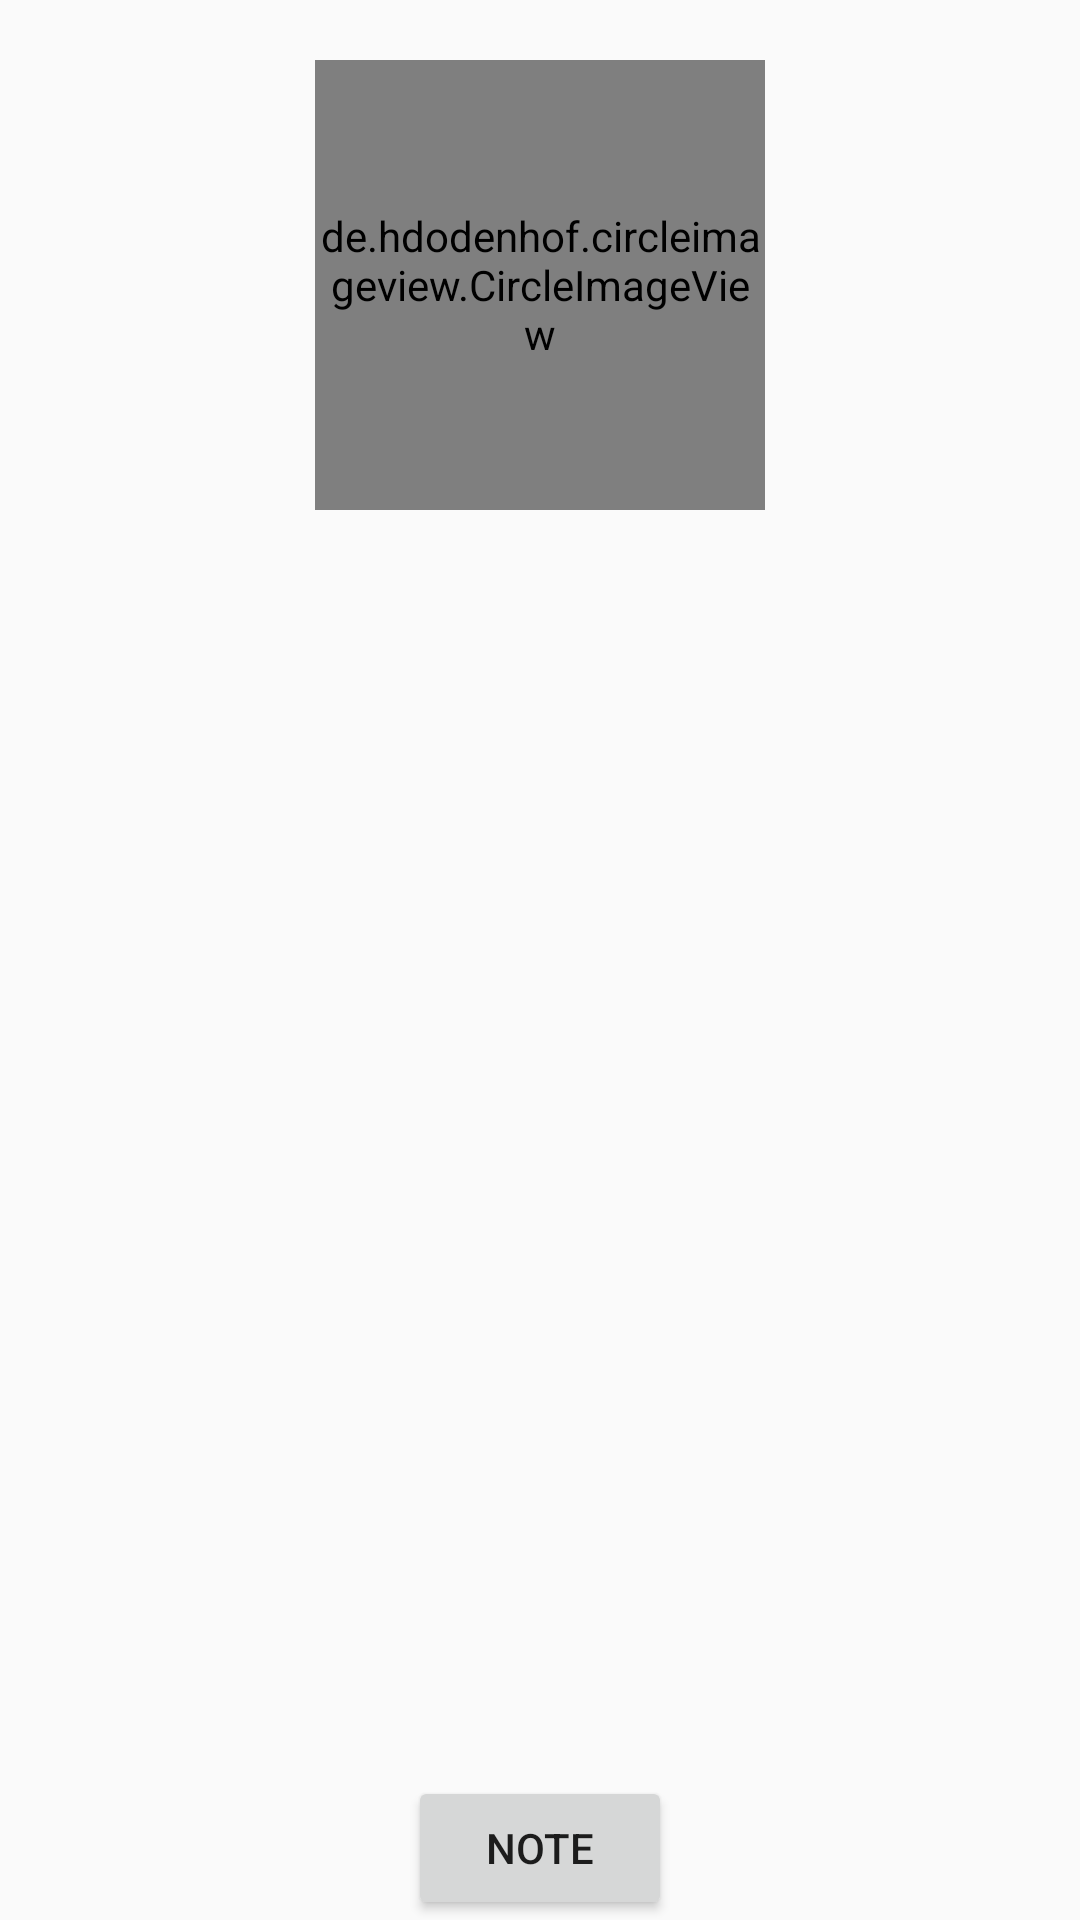

The Android layout XML behind this screen, and the referenced resources:
<!-- AndroidManifest.xml: application theme AppTheme -->
<!-- res/layout/activity_beer_detail.xml -->
<?xml version="1.0" encoding="utf-8"?>
<android.support.constraint.ConstraintLayout xmlns:android="http://schemas.android.com/apk/res/android"
    xmlns:app="http://schemas.android.com/apk/res-auto"
    xmlns:tools="http://schemas.android.com/tools"
    android:layout_width="match_parent"
    android:layout_height="match_parent"
    tools:context=".activity.BeerDetailActivity">

    <RelativeLayout
        android:layout_width="match_parent"
        android:layout_height="match_parent">

        <LinearLayout
            android:layout_width="match_parent"
            android:layout_height="match_parent"
            android:gravity="center_horizontal"
            android:orientation="vertical">

            <de.hdodenhof.circleimageview.CircleImageView xmlns:app="http://schemas.android.com/apk/res-auto"
                android:id="@+id/beer_image"
                android:layout_width="150dp"
                android:layout_height="150dp"
                android:layout_marginTop="20dp"
                app:civ_border_color="#FF000000"
                app:civ_border_width="0dp" />

            <TextView
                android:id="@+id/beerName"
                android:layout_width="wrap_content"
                android:layout_height="wrap_content"/>


            <TextView
                android:id="@+id/beerDesc"
                android:layout_width="wrap_content"
                android:layout_height="wrap_content" />

            <TextView
                android:id="@+id/beerAbv"
                android:layout_width="wrap_content"
                android:layout_height="wrap_content" />

        </LinearLayout>

        <Button
            android:id="@+id/noteButton"
            android:layout_width="wrap_content"
            android:layout_height="wrap_content"
            android:layout_alignParentBottom="true"
            android:layout_centerHorizontal="true"
            android:text="Note" />

    </RelativeLayout>

</android.support.constraint.ConstraintLayout>
<!-- resources referenced by this layout -->
<resources>
  <style name="AppTheme" parent="Theme.AppCompat.Light.DarkActionBar">
          
          <item name="colorPrimary">@color/colorPrimary</item>
          <item name="colorPrimaryDark">@color/colorPrimaryDark</item>
          <item name="colorAccent">@color/colorAccent</item>
      </style>
  <color name="colorPrimary">#3F51B5</color>
  <color name="colorPrimaryDark">#303F9F</color>
  <color name="colorAccent">#FF4081</color>
</resources>
